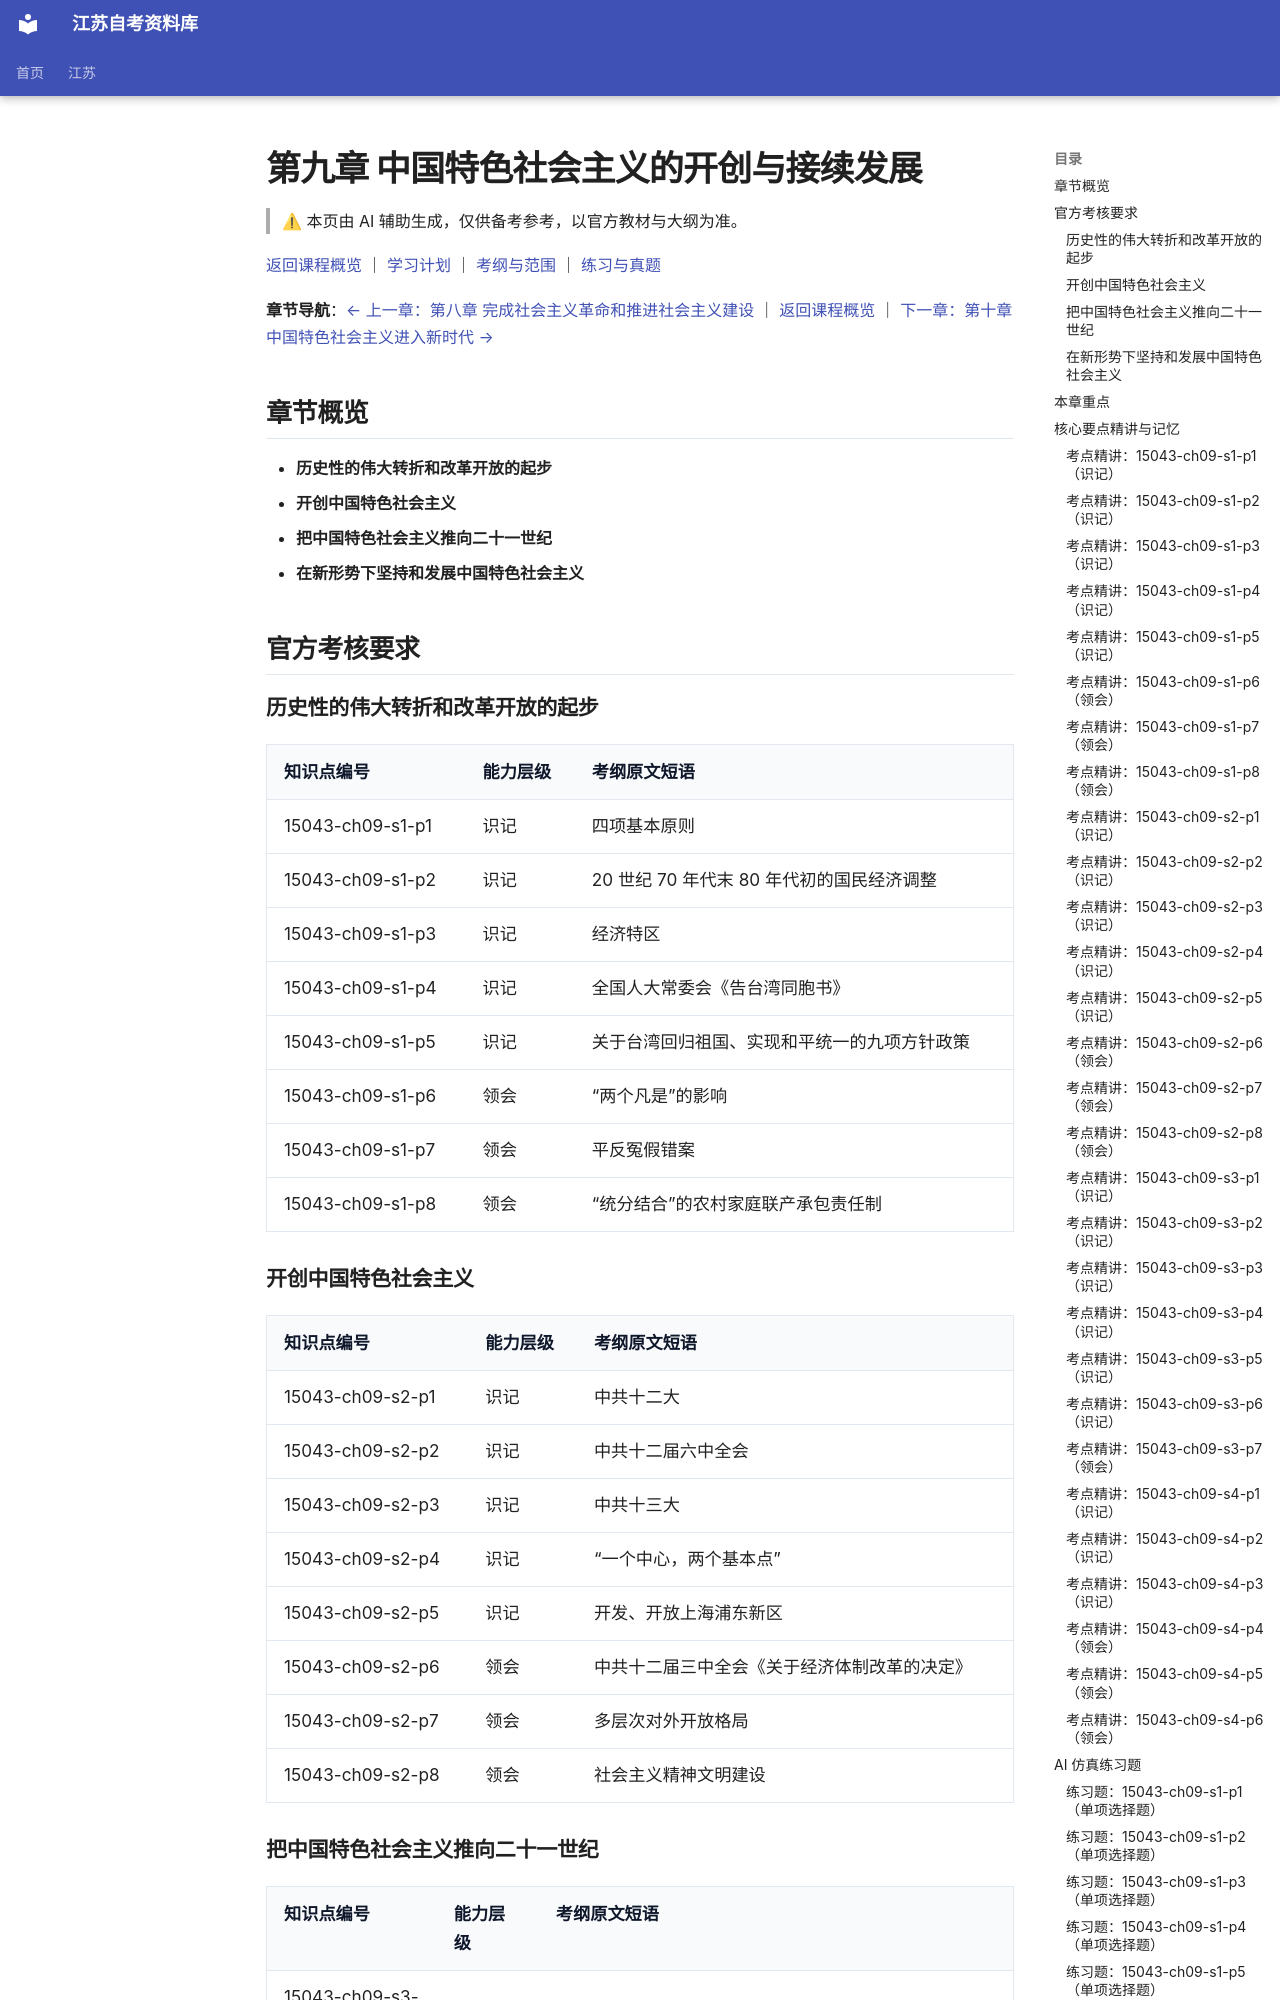

repository: SuperCatQR/jiangsu-zikao-aio · page: jiangsu/courses/15043/knowledge/09-ch09/index.html · generator: mkdocs

<!-- generated by scripts/build-course-content.py; do not edit -->
# 第九章 中国特色社会主义的开创与接续发展

> ⚠ 本页由 AI 辅助生成，仅供备考参考，以官方教材与大纲为准。

[返回课程概览](../index.md) ｜ [学习计划](../plan.md) ｜ [考纲与范围](../syllabus.md) ｜ [练习与真题](../practice.md)

**章节导航**：[← 上一章：第八章 完成社会主义革命和推进社会主义建设](08-ch08.md) ｜ [返回课程概览](../index.md) ｜ [下一章：第十章 中国特色社会主义进入新时代 →](10-ch10.md)

## 章节概览

- **历史性的伟大转折和改革开放的起步**
- **开创中国特色社会主义**
- **把中国特色社会主义推向二十一世纪**
- **在新形势下坚持和发展中国特色社会主义**

## 官方考核要求

### 历史性的伟大转折和改革开放的起步

| 知识点编号 | 能力层级 | 考纲原文短语 |
| --- | --- | --- |
| 15043-ch09-s1-p1 | 识记 | 四项基本原则 |
| 15043-ch09-s1-p2 | 识记 | 20 世纪 70 年代末 80 年代初的国民经济调整 |
| 15043-ch09-s1-p3 | 识记 | 经济特区 |
| 15043-ch09-s1-p4 | 识记 | 全国人大常委会《告台湾同胞书》 |
| 15043-ch09-s1-p5 | 识记 | 关于台湾回归祖国、实现和平统一的九项方针政策 |
| 15043-ch09-s1-p6 | 领会 | “两个凡是”的影响 |
| 15043-ch09-s1-p7 | 领会 | 平反冤假错案 |
| 15043-ch09-s1-p8 | 领会 | “统分结合”的农村家庭联产承包责任制 |

### 开创中国特色社会主义

| 知识点编号 | 能力层级 | 考纲原文短语 |
| --- | --- | --- |
| 15043-ch09-s2-p1 | 识记 | 中共十二大 |
| 15043-ch09-s2-p2 | 识记 | 中共十二届六中全会 |
| 15043-ch09-s2-p3 | 识记 | 中共十三大 |
| 15043-ch09-s2-p4 | 识记 | “一个中心，两个基本点” |
| 15043-ch09-s2-p5 | 识记 | 开发、开放上海浦东新区 |
| 15043-ch09-s2-p6 | 领会 | 中共十二届三中全会《关于经济体制改革的决定》 |
| 15043-ch09-s2-p7 | 领会 | 多层次对外开放格局 |
| 15043-ch09-s2-p8 | 领会 | 社会主义精神文明建设 |

### 把中国特色社会主义推向二十一世纪

| 知识点编号 | 能力层级 | 考纲原文短语 |
| --- | --- | --- |
| 15043-ch09-s3-p1 | 识记 | 中共十四大 |
| 15043-ch09-s3-p2 | 识记 | 中共十四届三中全会《关于建立社会主义市场经济体制若干问题的决定》 |
| 15043-ch09-s3-p3 | 识记 | 中共十五大 |
| 15043-ch09-s3-p4 | 识记 | 中国正式加入世界贸易组织 |
| 15043-ch09-s3-p5 | 识记 | “汪辜会谈” |
| 15043-ch09-s3-p6 | 识记 | 《为促进祖国统一大业的完成而继续奋斗》 |
| 15043-ch09-s3-p7 | 领会 | 20 世纪 90 年代后期改革开放和现代化建设经受的风险考验 |

### 在新形势下坚持和发展中国特色社会主义

| 知识点编号 | 能力层级 | 考纲原文短语 |
| --- | --- | --- |
| 15043-ch09-s4-p1 | 识记 | 中共十六大 |
| 15043-ch09-s4-p2 | 识记 | 中共十七大 |
| 15043-ch09-s4-p3 | 识记 | 中共十七届六中全会 |
| 15043-ch09-s4-p4 | 领会 | 建设社会主义新农村 |
| 15043-ch09-s4-p5 | 领会 | 加强党的执政能力建设 |
| 15043-ch09-s4-p6 | 领会 | 应对国际金融危机 |

## 本章重点

- **中共十一届三中全会的历史意义**（考纲依据：`L608`）
- **中国特色社会主义的开创**（考纲依据：`L608`）
- **中国特色社会主义的接续发展**（考纲依据：`L608`）

## 核心要点精讲与记忆

### 考点精讲：15043-ch09-s1-p1（识记）

#### 要点梳理
- 四项基本原则的内容是：坚持社会主义道路，坚持人民民主专政，坚持中国共产党的领导，坚持马克思列宁主义、毛泽东思想。
- 它是改革开放初期针对社会上出现的错误思潮而提出的，目的是为现代化建设确立政治前提。
- 四项基本原则与改革开放相互联系：前者是立国之本，后者是强国之路，二者统一于现代化建设的实践。
- 提出四项基本原则的意义在于：明确了改革开放的政治方向，保证了社会政治稳定。
- 考纲以识记层级要求本条，作答时要把四项内容逐条写清，不能只写「四项基本原则」这几个字。
